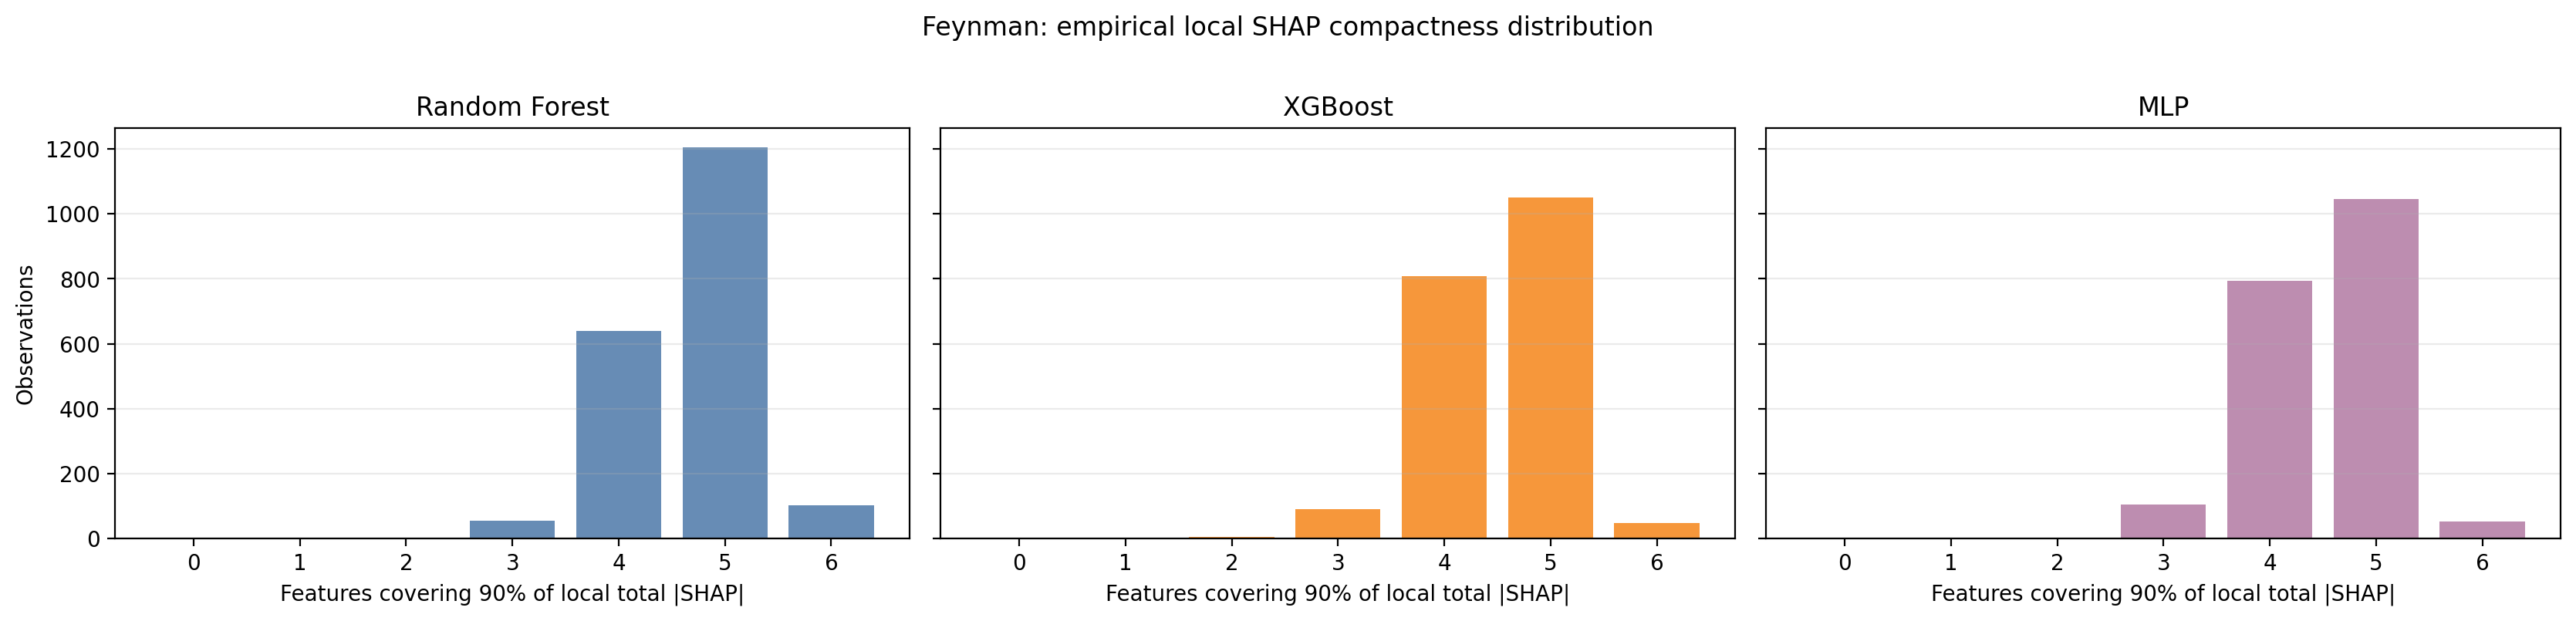

Data behind this chart, as committed beside it:
Method, Feature count, Observations, Percent of observations, Zero-total category
Random Forest, 3, 54, 2.7, False
Random Forest, 4, 640, 32.0, False
Random Forest, 5, 1204, 60.2, False
Random Forest, 6, 102, 5.1, False
XGBoost, 2, 4, 0.2, False
XGBoost, 3, 91, 4.55, False
XGBoost, 4, 807, 40.35, False
XGBoost, 5, 1051, 52.55, False
XGBoost, 6, 47, 2.35, False
MLP, 2, 3, 0.15, False
MLP, 3, 105, 5.25, False
MLP, 4, 795, 39.75, False
MLP, 5, 1045, 52.25, False
MLP, 6, 52, 2.6, False
